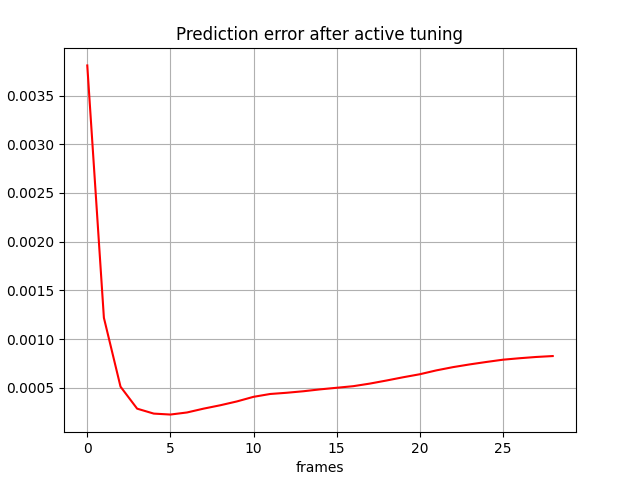

The file beside this chart, header and first rows:
, 0
0, 0.003809
1, 0.001219
2, 0.0005114
3, 0.0002857
4, 0.000235
5, 0.0002253
6, 0.0002466
7, 0.000286
8, 0.0003205
9, 0.0003599
10, 0.0004071
11, 0.0004363
12, 0.0004489
13, 0.0004645
14, 0.0004837
15, 0.0005001
16, 0.0005164
17, 0.000543
18, 0.0005746
19, 0.000608
20, 0.0006389
21, 0.0006787
22, 0.000712
23, 0.0007398
24, 0.0007649
25, 0.0007882
26, 0.0008033
27, 0.0008163
28, 0.0008257
